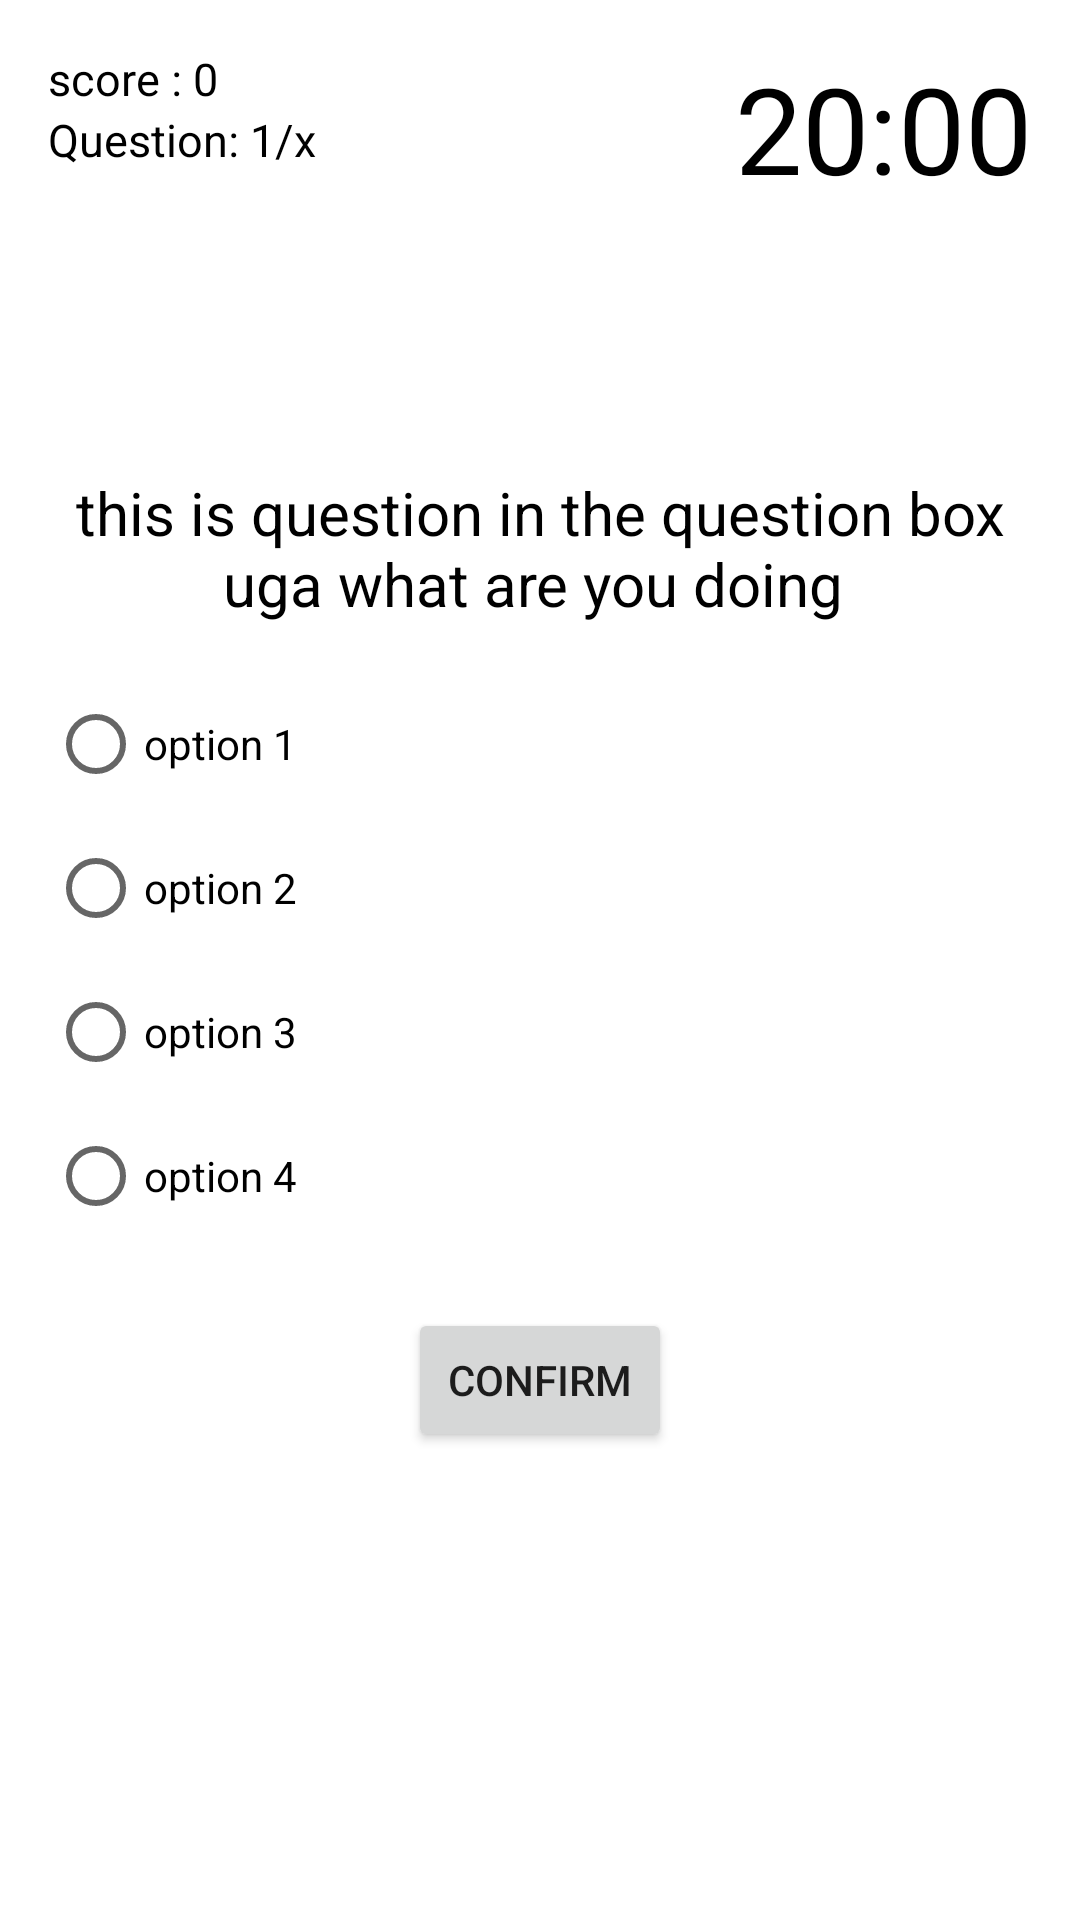

Write the Android layout XML for this screen, with the resource values it uses.
<!-- AndroidManifest.xml: application theme Theme.Quizzical -->
<!-- res/layout/activity_quiz.xml -->
<?xml version="1.0" encoding="utf-8"?>
<RelativeLayout xmlns:android="http://schemas.android.com/apk/res/android"
    xmlns:tools="http://schemas.android.com/tools"
    android:layout_width="match_parent"
    android:layout_height="match_parent"
    android:padding="16dp"
    tools:context=".QuizActivity">

    <TextView
        android:id="@+id/textView_score"
        android:layout_width="wrap_content"
        android:layout_height="wrap_content"
        android:freezesText="true"
        android:text="score : 0"
        android:textColor="@android:color/black"
        android:textSize="15sp" />

    <TextView
        android:id="@+id/textView_questioncount"
        android:layout_width="wrap_content"
        android:layout_height="wrap_content"
        android:layout_below="@id/textView_score"
        android:freezesText="true"
        android:text="Question: 1/x"
        android:textColor="@android:color/black"
        android:textSize="15sp" />

    <TextView
        android:id="@+id/textview_countdown"
        android:layout_width="wrap_content"
        android:layout_height="wrap_content"
        android:layout_alignParentRight="true"
        android:freezesText="true"
        android:text="20:00"
        android:textColor="@android:color/black"
        android:textSize="40sp" />

    <TextView
        android:id="@+id/textview_question"
        android:layout_width="match_parent"
        android:layout_height="wrap_content"
        android:layout_above="@id/radio_group"
        android:layout_centerHorizontal="true"
        android:layout_marginBottom="16dp"
        android:freezesText="true"
        android:text="this is question in the question box uga what are you doing "
        android:textAlignment="center"
        android:textColor="@android:color/black"
        android:textSize="20sp" />

    <RadioGroup
        android:id="@+id/radio_group"
        android:layout_width="wrap_content"
        android:layout_height="wrap_content"
        android:layout_centerVertical="true">

        <RadioButton
            android:id="@+id/radiobutton1"
            android:layout_width="wrap_content"
            android:layout_height="wrap_content"
            android:freezesText="true"
            android:text="option 1" />

        <RadioButton
            android:id="@+id/radiobutton2"
            android:layout_width="wrap_content"
            android:layout_height="wrap_content"
            android:freezesText="true"
            android:text="option 2" />

        <RadioButton
            android:id="@+id/radiobutton3"
            android:layout_width="wrap_content"
            android:layout_height="wrap_content"
            android:freezesText="true"
            android:text="option 3" />

        <RadioButton
            android:id="@+id/radiobutton4"
            android:layout_width="wrap_content"
            android:layout_height="wrap_content"
            android:freezesText="true"
            android:text="option 4" />
    </RadioGroup>

    <Button
        android:id="@+id/button_confirm_next"
        android:layout_width="wrap_content"
        android:layout_height="wrap_content"
        android:layout_below="@id/radio_group"
        android:layout_centerHorizontal="true"
        android:layout_marginTop="20dp"
        android:layout_marginEnd="191dp"
        android:freezesText="true"
        android:text="Confirm" />
</RelativeLayout>
<!-- resources referenced by this layout -->
<resources>
  <style name="Theme.Quizzical" parent="Theme.MaterialComponents.DayNight.DarkActionBar">
          
          <item name="colorPrimary">@color/purple_500</item>
          <item name="colorPrimaryVariant">@color/purple_700</item>
          <item name="colorOnPrimary">@color/white</item>
          
          <item name="colorSecondary">@color/teal_200</item>
          <item name="colorSecondaryVariant">@color/teal_700</item>
          <item name="colorOnSecondary">@color/black</item>
          
          <item name="android:statusBarColor" tools:targetApi="l">?attr/colorPrimaryVariant</item>
          
  
      </style>
  <color name="purple_500">#FF6200EE</color>
  <color name="purple_700">#FF3700B3</color>
  <color name="white">#FFFFFFFF</color>
  <color name="teal_200">#FF03DAC5</color>
  <color name="teal_700">#FF018786</color>
  <color name="black">#FF000000</color>
</resources>
